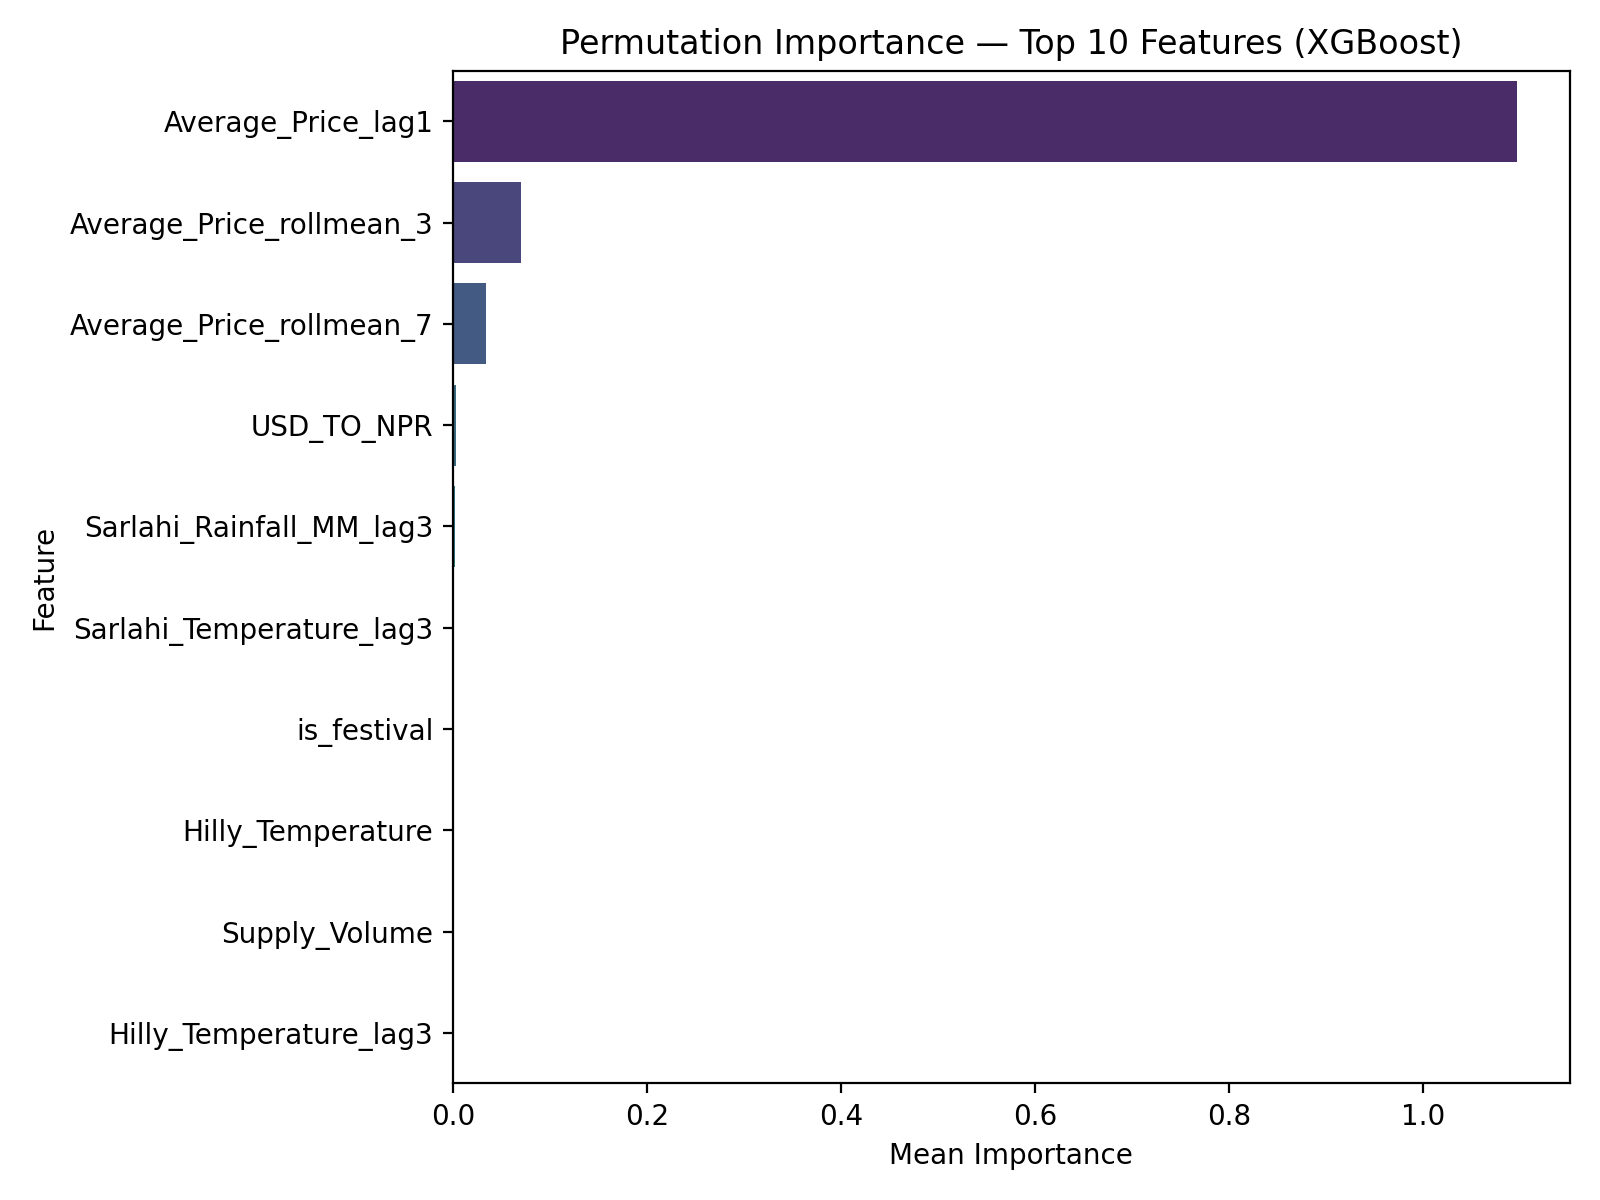

Source data for this figure (header and first rows):
feature, importance_mean, importance_std
Average_Price_lag1, 1.096, 0.06943
Average_Price_rollmean_3, 0.07029, 0.007513
Average_Price_rollmean_7, 0.03392, 0.004271
USD_TO_NPR, 0.003323, 0.001232
Sarlahi_Rainfall_MM_lag3, 0.002263, 0.000449
Sarlahi_Temperature_lag3, 0.001345, 0.0001397
is_festival, 0.001264, 0.0003195
Hilly_Temperature, 0.0009983, 0.0003845
Supply_Volume, 0.0007329, 0.0005331
Hilly_Temperature_lag3, 0.00062, 0.0002367
Kathmandu_Rainfall_MM_lag2, 0.0005977, 0.0002636
Average_Price_rollstd_3, 0.0005882, 0.0002456
Supply_Volume_rollmean_3, 0.00057, 0.0001297
Sarlahi_Rainfall_MM_lag7, 0.0004148, 5.377417019554241e-05
Hilly_Temperature_lag7, 0.0002969, 0.0001255
Hilly_Rainfall_MM_lag7, 0.0002656, 4.25957973671247e-05
Supply_Volume_rollstd_3, 0.0001907, 0.0001266
Season_Spring, 0.0001646, 0.0001897
Sarlahi_Temperature_lag1, 0.0001622, 9.02376415191258e-05
month_cos, 0.0001533, 0.00022
Sarlahi_Temperature_lag7, 0.0001264, 0.0001667
Kathmandu_Rainfall_MM_lag1, 0.0001169, 0.0001223
day_of_week, 0.0001038, 5.189748267372729e-05
Diesel, 9.861685706143985e-05, 3.949450402806629e-05
Hilly_Rainfall_MM_lag1, 8.858145914831805e-05, 0.0001181
Sarlahi_Temperature, 7.117696701314236e-05, 9.359884992120477e-05
Average_Price_lag3, 6.603930122061064e-05, 4.289322106769929e-05
Hilly_Rainfall_MM_lag3, 6.468958311298679e-05, 2.725538695393728e-05
Sarlahi_Rainfall_MM_lag1, 2.2921027234623637e-05, 5.95100712360667e-05
day, 1.5962703750871388e-05, 2.368099891250401e-05
Average_Price_rollstd_7, 1.3892092283018797e-05, 0.0001806
Season_Monsoon, 0.0, 0.0
Season_Winter, 0.0, 0.0
Inflation, 0.0, 0.0
is_weekend, 0.0, 0.0
Kathmandu_Rainfall_MM, 0.0, 0.0
month, 0.0, 0.0
Sarlahi_Rainfall_MM, 0.0, 0.0
month_sin, 0.0, 0.0
Hilly_Rainfall_MM, -1.5076494173815735e-05, 4.5888327316137835e-05
Season_Autumn, -2.9875253707278836e-05, 3.767411994126528e-05
Hilly_Temperature_lag1, -4.7407710628910583e-05, 4.852258440300788e-05
